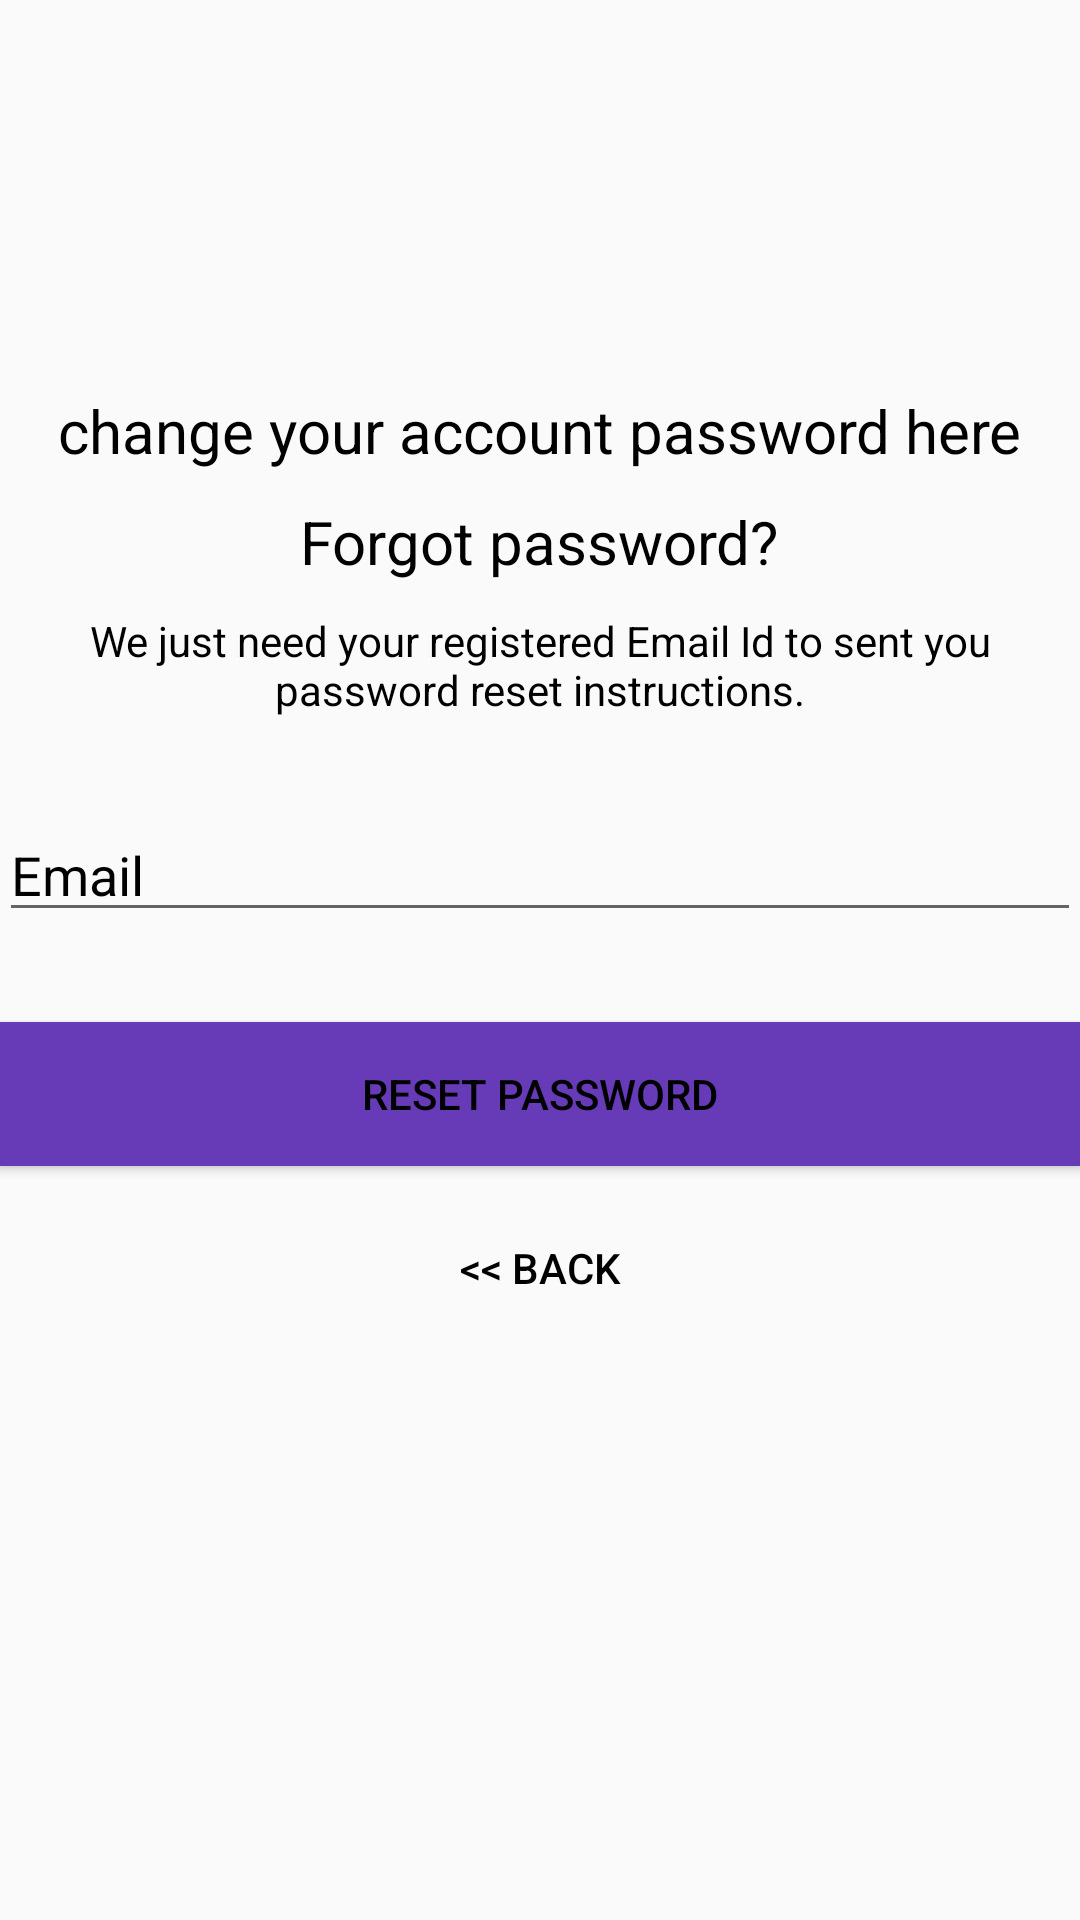

The Android layout XML behind this screen, and the referenced resources:
<!-- AndroidManifest.xml: application theme AppTheme -->
<!-- res/layout/activity_reset_password.xml -->
<?xml version="1.0" encoding="utf-8"?>
<android.support.constraint.ConstraintLayout xmlns:android="http://schemas.android.com/apk/res/android"
    xmlns:tools="http://schemas.android.com/tools"
    android:layout_width="match_parent"
    android:layout_height="match_parent"
    tools:context=".ResetPasswordActivity">

    <LinearLayout
        android:layout_width="fill_parent"
        android:layout_height="wrap_content"
        android:layout_marginTop="30dp"
        android:gravity="center"
        android:orientation="vertical"
        android:padding="@dimen/activity_horizontal_margin"
        tools:ignore="MissingConstraints">


        <ImageView
            android:layout_width="120dp"
            android:layout_height="120dp"
            android:layout_gravity="center_horizontal"
            android:layout_marginBottom="10dp"
            android:contentDescription=""
            tools:ignore="ContentDescription" />

        <TextView
            android:layout_width="wrap_content"
            android:layout_height="wrap_content"
            android:textColor="#000"
            android:textSize="20sp"
            android:text="change your account password here"/>

        <TextView
            android:layout_width="wrap_content"
            android:layout_height="wrap_content"
            android:layout_gravity="center_horizontal"
            android:padding="10dp"
            android:text="@string/lbl_forgot_password"
            android:textColor="@android:color/black"
            android:textSize="20dp"
            tools:ignore="SpUsage" />

        <TextView
            android:layout_width="wrap_content"
            android:layout_height="wrap_content"
            android:layout_marginBottom="10dp"
            android:gravity="center_horizontal"
            android:padding="@dimen/activity_horizontal_margin"
            android:text="@string/forgot_password_msg"
            android:textColor="@android:color/black"
            android:textSize="14sp" />



        <EditText
            android:id="@+id/email"
            android:layout_width="match_parent"
            android:layout_height="wrap_content"
            android:layout_marginBottom="10dp"
            android:layout_marginTop="20dp"
            android:hint="@string/hint_email"
            android:inputType="textEmailAddress"
            android:textColor="@android:color/black"
            android:textColorHint="@android:color/black" />


        

        <Button
            android:id="@+id/btn_reset_password"
            android:layout_width="fill_parent"
            android:layout_height="wrap_content"
            android:layout_marginTop="20dip"
            android:background="#673AB7"
            android:text="@string/btn_reset_password"
            android:textColor="@android:color/black" />

        <Button
            android:id="@+id/btn_back"
            android:layout_width="wrap_content"
            android:layout_height="wrap_content"
            android:layout_marginTop="10dp"
            android:background="@null"
            android:text="@string/btn_back"
            android:textColor="#000000" />

    </LinearLayout>

    <ProgressBar
        android:id="@+id/progressBar"
        android:layout_width="30dp"
        android:layout_height="30dp"
        android:layout_gravity="center|bottom"
        android:layout_marginBottom="20dp"
        android:visibility="gone"
        tools:ignore="MissingConstraints" />


</android.support.constraint.ConstraintLayout>
<!-- resources referenced by this layout -->
<resources>
  <string name="btn_back">&lt;&lt; Back</string>
  <string name="btn_reset_password">Reset Password</string>
  <string name="forgot_password_msg">We just need your registered Email Id to sent you password reset instructions.</string>
  <string name="hint_email">Email</string>
  <string name="lbl_forgot_password">Forgot password?</string>
  <style name="AppTheme" parent="Theme.AppCompat.Light.NoActionBar">
          
          <item name="colorPrimary">@color/colorPrimary</item>
          <item name="colorPrimaryDark">#1F7A22</item>
          <item name="colorAccent">@color/colorAccent</item>
      </style>
  <color name="colorPrimary">#008577</color>
  <color name="colorAccent">#FFC107</color>
</resources>
